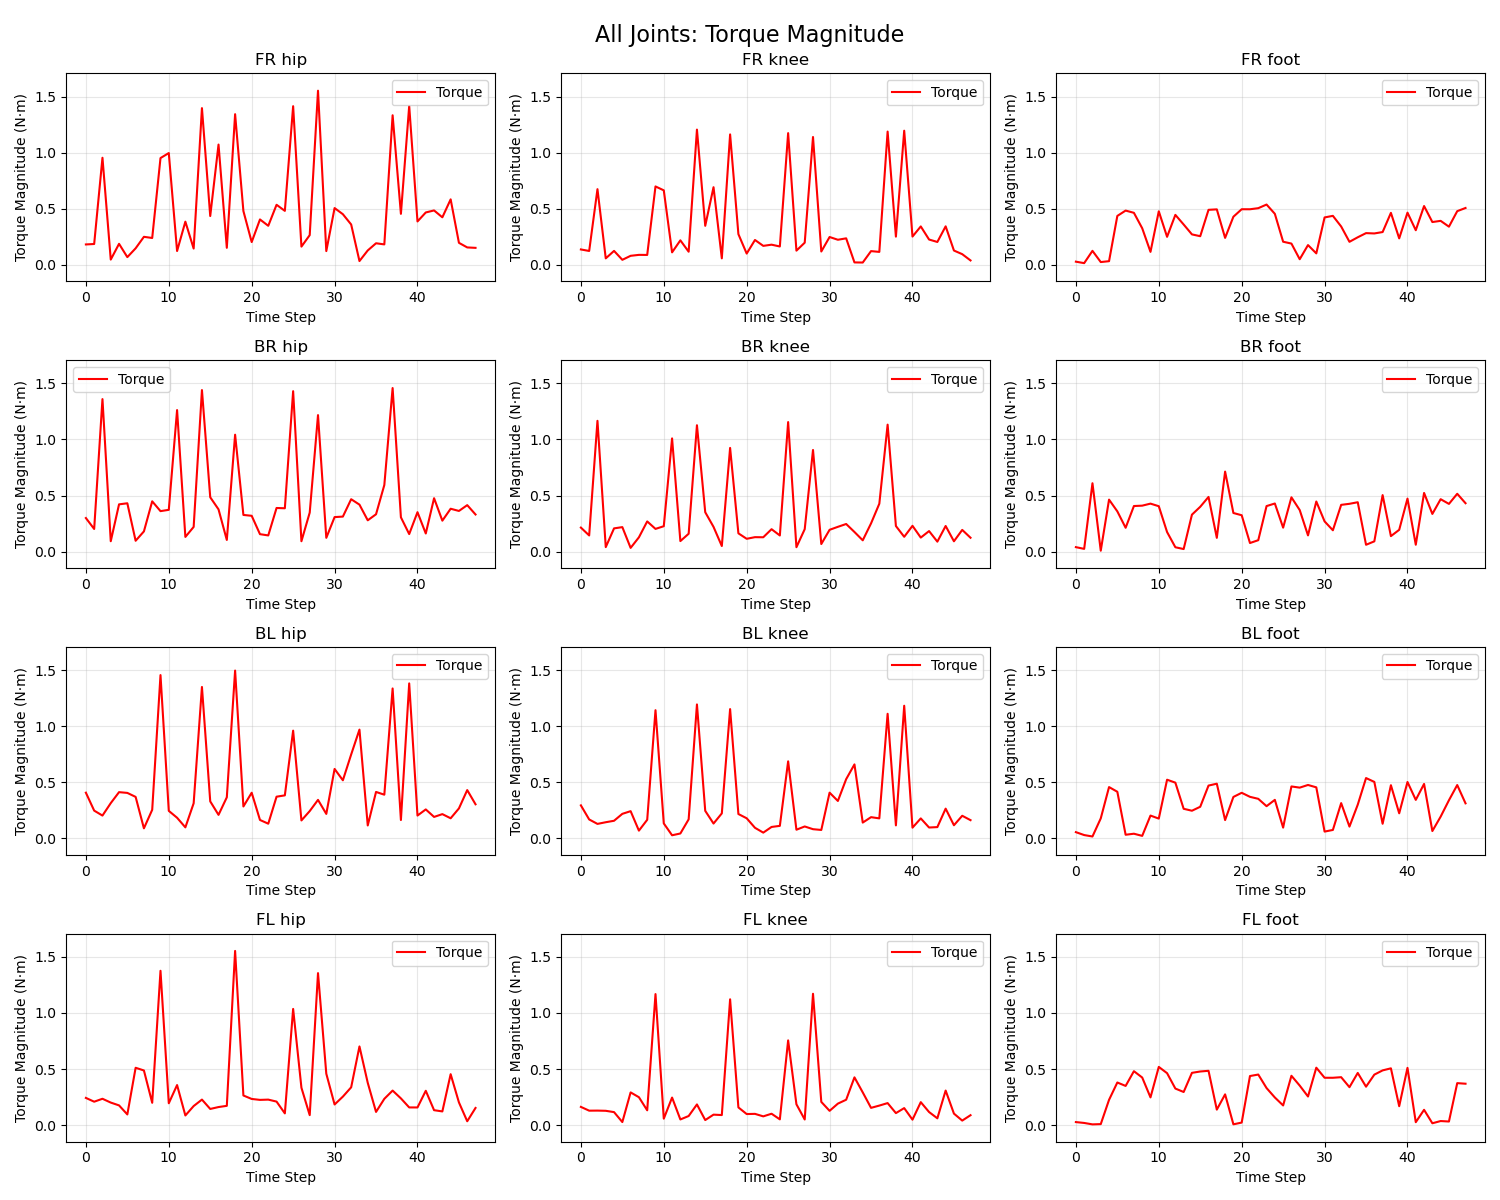

Values plotted in this chart, from the file beside it:
Time_Step, FR_hip_torque, FR_knee_torque, FR_foot_torque, BR_hip_torque, BR_knee_torque, BR_foot_torque, BL_hip_torque, BL_knee_torque, BL_foot_torque, FL_hip_torque, FL_knee_torque, FL_foot_torque
0, 0.1814, 0.1367, 0.02763, 0.2988, 0.2135, 0.03899, 0.4068, 0.2936, 0.05458, 0.2419, 0.1618, 0.02618
1, 0.1854, 0.1232, 0.01454, 0.2013, 0.1434, 0.02359, 0.2468, 0.1678, 0.02862, 0.2081, 0.128, 0.01842
2, 0.9552, 0.6748, 0.1243, 1.361, 1.167, 0.6094, 0.2026, 0.1282, 0.01577, 0.2343, 0.1287, 0.005701
3, 0.04623, 0.05715, 0.02416, 0.09188, 0.03918, 0.007324, 0.3137, 0.1432, 0.1773, 0.2003, 0.1269, 0.008131
4, 0.1869, 0.1238, 0.03198, 0.421, 0.2065, 0.4632, 0.4116, 0.1562, 0.4571, 0.1752, 0.1152, 0.2247
5, 0.06823, 0.0442, 0.436, 0.4306, 0.2177, 0.3583, 0.4049, 0.218, 0.415, 0.09441, 0.02633, 0.3795
6, 0.1468, 0.07994, 0.4837, 0.09596, 0.03244, 0.2119, 0.3694, 0.242, 0.03143, 0.511, 0.2911, 0.3489
7, 0.2495, 0.08837, 0.4637, 0.1796, 0.1267, 0.4061, 0.08882, 0.06809, 0.0406, 0.4868, 0.2481, 0.4804
8, 0.2392, 0.08771, 0.326, 0.4481, 0.2687, 0.4094, 0.2541, 0.1649, 0.02135, 0.1985, 0.1313, 0.4239
9, 0.9525, 0.6992, 0.1151, 0.3605, 0.2019, 0.4275, 1.457, 1.143, 0.2026, 1.377, 1.169, 0.2465
10, 0.9972, 0.6643, 0.4772, 0.3721, 0.2259, 0.4044, 0.2447, 0.1324, 0.1755, 0.1941, 0.0567, 0.5187
11, 0.1226, 0.1108, 0.2494, 1.263, 1.01, 0.1739, 0.1832, 0.02673, 0.5227, 0.3567, 0.245, 0.4628
12, 0.3847, 0.2181, 0.4453, 0.1303, 0.09317, 0.03804, 0.09737, 0.04264, 0.4964, 0.08523, 0.04966, 0.3254
13, 0.1447, 0.1165, 0.3593, 0.2195, 0.1586, 0.02199, 0.3124, 0.169, 0.2632, 0.1693, 0.08026, 0.2947
14, 1.398, 1.207, 0.2711, 1.441, 1.127, 0.3291, 1.351, 1.195, 0.2458, 0.227, 0.1837, 0.4657
15, 0.4351, 0.3479, 0.2549, 0.4843, 0.3508, 0.3993, 0.3293, 0.2449, 0.2812, 0.1434, 0.04426, 0.4778
16, 1.073, 0.6923, 0.4904, 0.3763, 0.22, 0.4873, 0.2089, 0.1316, 0.4703, 0.1604, 0.09254, 0.4839
17, 0.1513, 0.05723, 0.4946, 0.1031, 0.04902, 0.1221, 0.3656, 0.2221, 0.4872, 0.1713, 0.08892, 0.1373
18, 1.344, 1.164, 0.24, 1.043, 0.9247, 0.7132, 1.497, 1.153, 0.1624, 1.554, 1.122, 0.2736
19, 0.4796, 0.2734, 0.4288, 0.3265, 0.1623, 0.3438, 0.2837, 0.2165, 0.3688, 0.2636, 0.157, 0.006207
20, 0.2028, 0.09992, 0.4957, 0.3189, 0.1136, 0.3238, 0.4065, 0.1784, 0.4059, 0.2327, 0.09792, 0.02175
21, 0.4045, 0.2212, 0.4955, 0.1548, 0.1281, 0.07583, 0.1634, 0.09347, 0.3699, 0.2243, 0.09957, 0.4372
22, 0.3479, 0.1687, 0.5051, 0.1436, 0.1272, 0.1011, 0.1301, 0.05032, 0.3521, 0.2267, 0.07725, 0.4506
23, 0.5355, 0.1793, 0.5376, 0.3886, 0.1993, 0.4056, 0.3711, 0.101, 0.2865, 0.2091, 0.1008, 0.3299
24, 0.4812, 0.1633, 0.4547, 0.3861, 0.1432, 0.4286, 0.383, 0.1108, 0.3429, 0.1038, 0.05051, 0.2458
25, 1.416, 1.175, 0.2057, 1.431, 1.155, 0.213, 0.9607, 0.6867, 0.09498, 1.036, 0.7554, 0.1746
26, 0.162, 0.1261, 0.1892, 0.09195, 0.03845, 0.4838, 0.1591, 0.07628, 0.4626, 0.3328, 0.185, 0.4395
27, 0.2646, 0.1971, 0.04948, 0.3474, 0.1994, 0.3699, 0.2426, 0.1053, 0.452, 0.08804, 0.04927, 0.3519
28, 1.554, 1.141, 0.1758, 1.218, 0.9063, 0.1439, 0.3427, 0.08103, 0.4758, 1.356, 1.172, 0.2544
29, 0.1222, 0.1184, 0.1017, 0.1221, 0.06674, 0.4465, 0.2175, 0.07421, 0.4546, 0.458, 0.2064, 0.5117
30, 0.5061, 0.2477, 0.4225, 0.3072, 0.1938, 0.2689, 0.6188, 0.4071, 0.05962, 0.1833, 0.1266, 0.4219
31, 0.4513, 0.2232, 0.4367, 0.3118, 0.2203, 0.1896, 0.5176, 0.333, 0.07426, 0.2535, 0.1909, 0.4217
32, 0.3595, 0.2359, 0.3416, 0.4669, 0.2457, 0.4165, 0.7479, 0.5277, 0.3138, 0.3366, 0.2257, 0.4269
33, 0.0331, 0.02103, 0.2049, 0.4185, 0.1743, 0.4259, 0.97, 0.6594, 0.1041, 0.7015, 0.4255, 0.3378
34, 0.1279, 0.01992, 0.2453, 0.2786, 0.1, 0.4399, 0.1144, 0.14, 0.2998, 0.3766, 0.2912, 0.4649
35, 0.1919, 0.1219, 0.2825, 0.3326, 0.251, 0.06012, 0.4135, 0.1884, 0.5375, 0.1169, 0.1531, 0.3422
36, 0.1818, 0.1149, 0.2796, 0.5936, 0.4269, 0.09079, 0.3889, 0.1776, 0.5031, 0.2338, 0.1735, 0.4497
37, 1.335, 1.189, 0.292, 1.459, 1.132, 0.5038, 1.337, 1.111, 0.1294, 0.3074, 0.1957, 0.4876
38, 0.4546, 0.2511, 0.4634, 0.3053, 0.2275, 0.1374, 0.1628, 0.115, 0.4737, 0.2377, 0.1063, 0.506
39, 1.418, 1.197, 0.2355, 0.1557, 0.1313, 0.1936, 1.383, 1.183, 0.2229, 0.1569, 0.151, 0.1679
40, 0.3867, 0.2518, 0.4652, 0.3511, 0.2294, 0.4723, 0.2027, 0.0946, 0.5024, 0.1568, 0.0478, 0.5103
41, 0.4669, 0.3421, 0.3084, 0.1609, 0.1243, 0.06065, 0.2575, 0.1773, 0.3427, 0.3056, 0.2041, 0.02523
42, 0.485, 0.2253, 0.5243, 0.4758, 0.1824, 0.5228, 0.1906, 0.09592, 0.485, 0.1324, 0.1159, 0.1357
43, 0.4236, 0.2035, 0.3814, 0.2754, 0.08805, 0.3354, 0.2155, 0.09968, 0.0645, 0.1213, 0.0598, 0.0156
44, 0.5839, 0.343, 0.392, 0.3819, 0.2279, 0.4671, 0.1784, 0.2645, 0.1931, 0.4537, 0.3076, 0.03544
45, 0.1958, 0.1271, 0.34, 0.3621, 0.09135, 0.4251, 0.2665, 0.1162, 0.3393, 0.2017, 0.1018, 0.03122
46, 0.1547, 0.09462, 0.4784, 0.414, 0.1929, 0.5154, 0.4301, 0.2008, 0.4752, 0.03362, 0.03952, 0.3738
47, 0.1509, 0.0387, 0.5069, 0.3306, 0.1229, 0.4312, 0.3033, 0.1617, 0.3117, 0.1523, 0.08766, 0.3687
